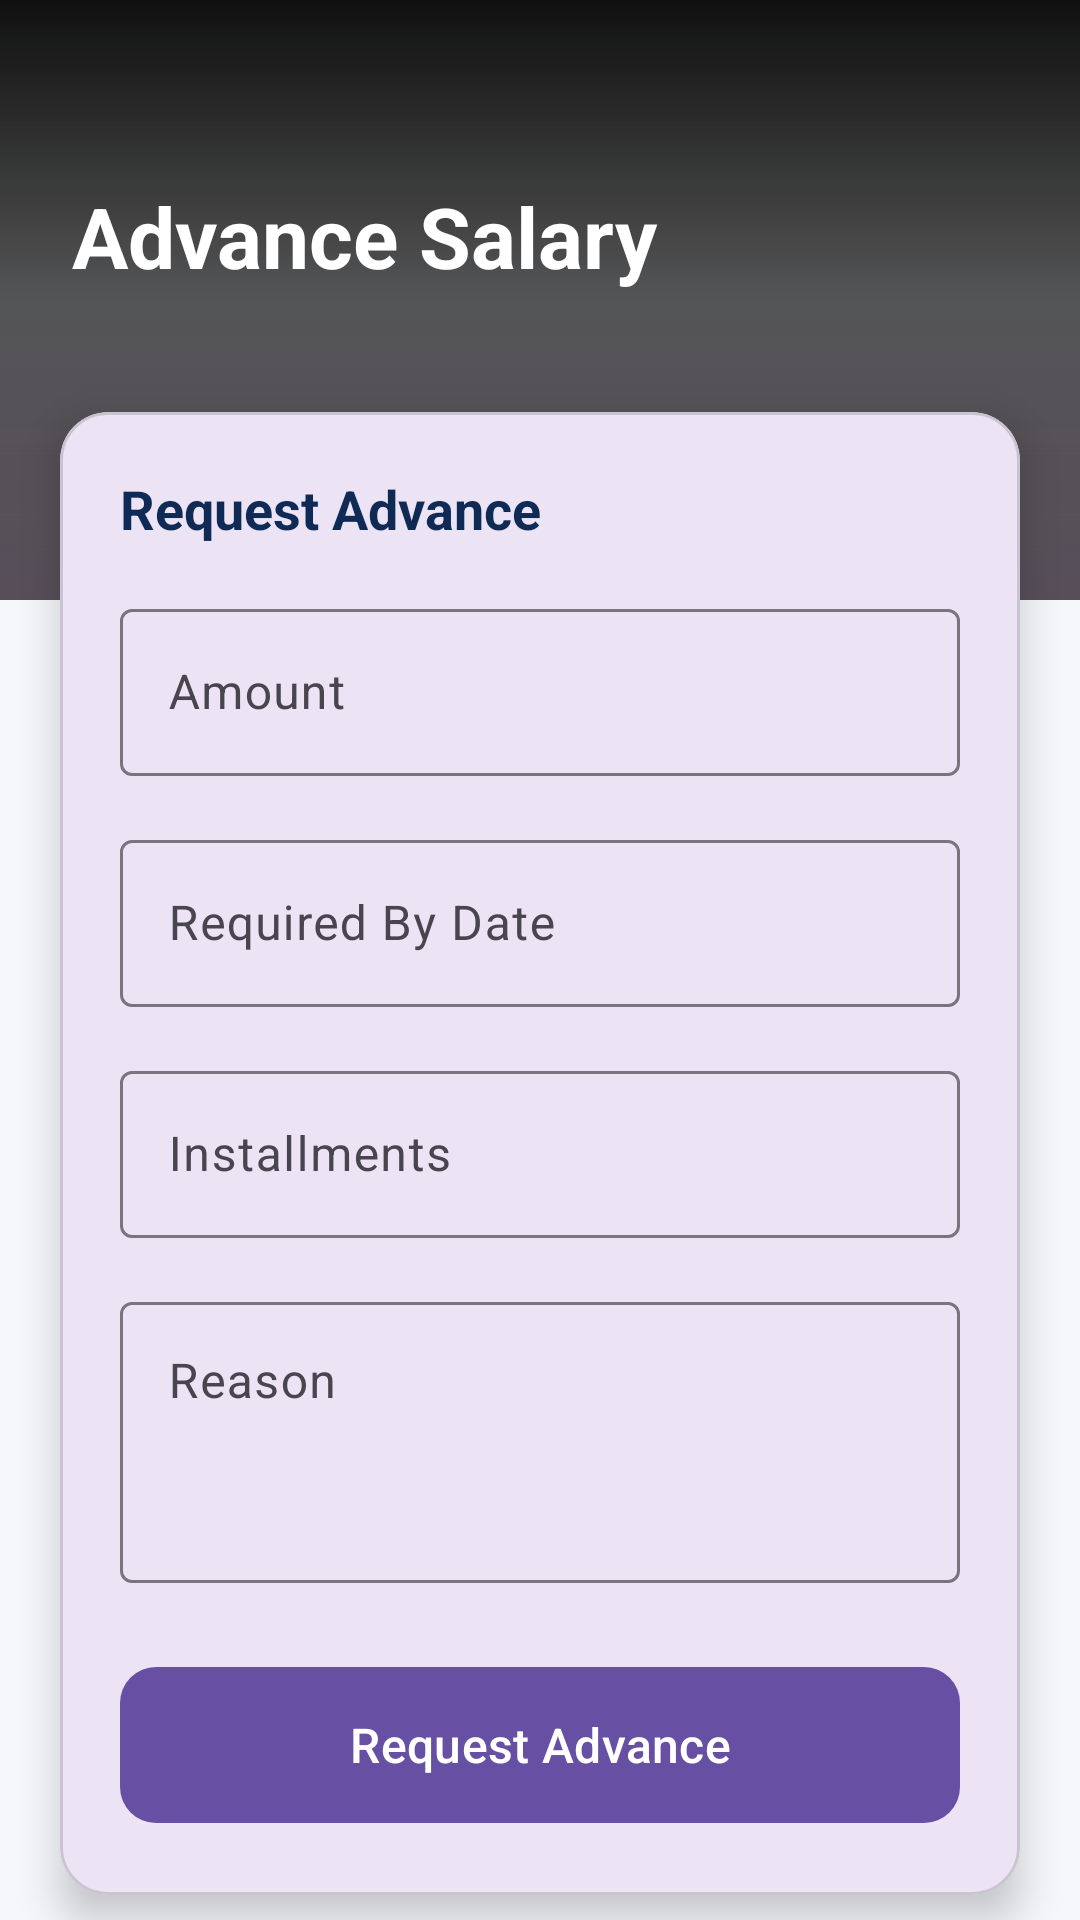

Produce the Android XML layout that renders to this screen, including the resource entries it uses.
<!-- AndroidManifest.xml: application theme Theme.HRMApplication -->
<!-- res/layout/activity_advance_salary.xml -->
<?xml version="1.0" encoding="utf-8"?>
<androidx.constraintlayout.widget.ConstraintLayout xmlns:android="http://schemas.android.com/apk/res/android"
    xmlns:app="http://schemas.android.com/apk/res-auto"
    xmlns:tools="http://schemas.android.com/tools"
    android:id="@+id/main"
    android:layout_width="match_parent"
    android:layout_height="match_parent"
    android:background="#F5F7FA"
    tools:context=".AdvanceSalaryActivity">

    
    <View
        android:id="@+id/headerBackground"
        android:layout_width="match_parent"
        android:layout_height="200dp"
        android:background="@drawable/bg_gradient"
        app:layout_constraintTop_toTopOf="parent" />

    <TextView
        android:id="@+id/tvTitle"
        android:layout_width="wrap_content"
        android:layout_height="wrap_content"
        android:layout_marginStart="24dp"
        android:layout_marginTop="60dp"
        android:text="Advance Salary"
        android:textColor="@color/white"
        android:textSize="28sp"
        android:textStyle="bold"
        app:layout_constraintStart_toStartOf="parent"
        app:layout_constraintTop_toTopOf="parent" />

    <androidx.core.widget.NestedScrollView
        android:layout_width="match_parent"
        android:layout_height="0dp"
        android:layout_marginTop="20dp"
        app:layout_constraintBottom_toBottomOf="parent"
        app:layout_constraintTop_toBottomOf="@id/tvTitle">

        <LinearLayout
            android:layout_width="match_parent"
            android:layout_height="wrap_content"
            android:orientation="vertical">

            <com.google.android.material.card.MaterialCardView
                android:layout_width="match_parent"
                android:layout_height="wrap_content"
                android:layout_margin="20dp"
                app:cardCornerRadius="16dp"
                app:cardElevation="8dp">

                <LinearLayout
                    android:layout_width="match_parent"
                    android:layout_height="wrap_content"
                    android:orientation="vertical"
                    android:padding="20dp">

                    <TextView
                        android:layout_width="wrap_content"
                        android:layout_height="wrap_content"
                        android:text="Request Advance"
                        android:textColor="#102A56"
                        android:textSize="18sp"
                        android:textStyle="bold"
                        android:layout_marginBottom="16dp"/>

                    <com.google.android.material.textfield.TextInputLayout
                        style="@style/Widget.Material3.TextInputLayout.OutlinedBox"
                        android:layout_width="match_parent"
                        android:layout_height="wrap_content"
                        android:hint="Amount">

                        <com.google.android.material.textfield.TextInputEditText
                            android:id="@+id/etAmount"
                            android:layout_width="match_parent"
                            android:layout_height="wrap_content"
                            android:inputType="numberDecimal" />
                    </com.google.android.material.textfield.TextInputLayout>

                    <com.google.android.material.textfield.TextInputLayout
                        style="@style/Widget.Material3.TextInputLayout.OutlinedBox"
                        android:layout_width="match_parent"
                        android:layout_height="wrap_content"
                        android:layout_marginTop="16dp"
                        android:hint="Required By Date">

                        <com.google.android.material.textfield.TextInputEditText
                            android:id="@+id/etRequiredDate"
                            android:layout_width="match_parent"
                            android:layout_height="wrap_content"
                            android:focusable="false"
                            android:inputType="none" />
                    </com.google.android.material.textfield.TextInputLayout>

                    <com.google.android.material.textfield.TextInputLayout
                        style="@style/Widget.Material3.TextInputLayout.OutlinedBox"
                        android:layout_width="match_parent"
                        android:layout_height="wrap_content"
                        android:layout_marginTop="16dp"
                        android:hint="Installments">

                        <com.google.android.material.textfield.TextInputEditText
                            android:id="@+id/etInstallments"
                            android:layout_width="match_parent"
                            android:layout_height="wrap_content"
                            android:inputType="number" />
                    </com.google.android.material.textfield.TextInputLayout>

                    <com.google.android.material.textfield.TextInputLayout
                        style="@style/Widget.Material3.TextInputLayout.OutlinedBox"
                        android:layout_width="match_parent"
                        android:layout_height="wrap_content"
                        android:layout_marginTop="16dp"
                        android:hint="Reason">

                        <com.google.android.material.textfield.TextInputEditText
                            android:id="@+id/etReason"
                            android:layout_width="match_parent"
                            android:layout_height="wrap_content"
                            android:gravity="top"
                            android:inputType="textMultiLine"
                            android:lines="3" />
                    </com.google.android.material.textfield.TextInputLayout>

                    <com.google.android.material.button.MaterialButton
                        android:id="@+id/btnSubmit"
                        android:layout_width="match_parent"
                        android:layout_height="60dp"
                        android:layout_marginTop="24dp"
                        android:text="Request Advance"
                        android:textAllCaps="false"
                        android:textSize="16sp"
                        app:cornerRadius="12dp" />

                </LinearLayout>
            </com.google.android.material.card.MaterialCardView>

            <TextView
                android:layout_width="wrap_content"
                android:layout_height="wrap_content"
                android:layout_marginStart="24dp"
                android:layout_marginTop="8dp"
                android:text="My Requests"
                android:textColor="#102A56"
                android:textSize="20sp"
                android:textStyle="bold" />

            <androidx.recyclerview.widget.RecyclerView
                android:id="@+id/rvAdvances"
                android:layout_width="match_parent"
                android:layout_height="wrap_content"
                android:layout_marginTop="12dp"
                android:layout_marginStart="20dp"
                android:layout_marginEnd="20dp"
                android:layout_marginBottom="20dp"
                android:nestedScrollingEnabled="false"
                tools:listitem="@layout/item_advance" />

        </LinearLayout>
    </androidx.core.widget.NestedScrollView>

</androidx.constraintlayout.widget.ConstraintLayout>
<!-- res/layout/item_advance.xml (included above) -->
<?xml version="1.0" encoding="utf-8"?>
<com.google.android.material.card.MaterialCardView xmlns:android="http://schemas.android.com/apk/res/android"
    xmlns:app="http://schemas.android.com/apk/res-auto"
    android:layout_width="match_parent"
    android:layout_height="wrap_content"
    android:layout_marginBottom="12dp"
    app:cardCornerRadius="16dp"
    app:cardElevation="2dp"
    app:strokeColor="#E5EAF2"
    app:strokeWidth="1dp">

    <LinearLayout
        android:layout_width="match_parent"
        android:layout_height="wrap_content"
        android:orientation="vertical"
        android:padding="16dp">

        <LinearLayout
            android:layout_width="match_parent"
            android:layout_height="wrap_content"
            android:orientation="horizontal">

            <TextView
                android:id="@+id/tvAmount"
                android:layout_width="0dp"
                android:layout_height="wrap_content"
                android:layout_weight="1"
                android:text="₹ 0.00"
                android:textColor="#102A56"
                android:textSize="18sp"
                android:textStyle="bold" />

            <TextView
                android:id="@+id/tvStatus"
                android:layout_width="wrap_content"
                android:layout_height="wrap_content"
                android:background="@drawable/bg_card"
                android:paddingStart="8dp"
                android:paddingTop="4dp"
                android:paddingEnd="8dp"
                android:paddingBottom="4dp"
                android:text="PENDING"
                android:textColor="#F59E0B"
                android:textSize="12sp"
                android:textStyle="bold" />
        </LinearLayout>

        <TextView
            android:id="@+id/tvReason"
            android:layout_width="match_parent"
            android:layout_height="wrap_content"
            android:layout_marginTop="8dp"
            android:text="Reason for advance"
            android:textColor="#52627B"
            android:textSize="14sp" />

        <View
            android:layout_width="match_parent"
            android:layout_height="1dp"
            android:layout_marginTop="12dp"
            android:layout_marginBottom="12dp"
            android:background="#E5EAF2" />

        <LinearLayout
            android:layout_width="match_parent"
            android:layout_height="wrap_content"
            android:orientation="horizontal">

            <LinearLayout
                android:layout_width="0dp"
                android:layout_height="wrap_content"
                android:layout_weight="1"
                android:orientation="vertical">

                <TextView
                    android:layout_width="wrap_content"
                    android:layout_height="wrap_content"
                    android:text="Required By"
                    android:textColor="#8793A7"
                    android:textSize="10sp"
                    android:textStyle="bold" />

                <TextView
                    android:id="@+id/tvRequiredDate"
                    android:layout_width="wrap_content"
                    android:layout_height="wrap_content"
                    android:layout_marginTop="2dp"
                    android:text="2024-01-01"
                    android:textColor="#52627B"
                    android:textSize="12sp" />
            </LinearLayout>

            <LinearLayout
                android:layout_width="0dp"
                android:layout_height="wrap_content"
                android:layout_weight="1"
                android:orientation="vertical">

                <TextView
                    android:layout_width="wrap_content"
                    android:layout_height="wrap_content"
                    android:text="Installments"
                    android:textColor="#8793A7"
                    android:textSize="10sp"
                    android:textStyle="bold" />

                <TextView
                    android:id="@+id/tvInstallments"
                    android:layout_width="wrap_content"
                    android:layout_height="wrap_content"
                    android:layout_marginTop="2dp"
                    android:text="0"
                    android:textColor="#52627B"
                    android:textSize="12sp" />
            </LinearLayout>

        </LinearLayout>

    </LinearLayout>
</com.google.android.material.card.MaterialCardView>
<!-- resources referenced by this layout -->
<resources>
  <color name="white">#FFFFFFFF</color>
  <!-- drawable bg_gradient (drawable) -->
  <?xml version="1.0" encoding="utf-8"?>
  <shape xmlns:android="http://schemas.android.com/apk/res/android">
      <gradient
          android:angle="270"
          android:startColor="#EF000000"
          android:centerColor="#AE090909"
          android:endColor="#574E59"/>
  
  </shape>
  <style name="Theme.HRMApplication" parent="Theme.MaterialComponents.DayNight.DarkActionBar">
          
          <item name="colorPrimary">@color/purple_500</item>
          <item name="colorPrimaryVariant">@color/purple_700</item>
          <item name="colorOnPrimary">@color/white</item>
          
          <item name="colorSecondary">@color/teal_200</item>
          <item name="colorSecondaryVariant">@color/teal_700</item>
          <item name="colorOnSecondary">@color/black</item>
          
          <item name="android:statusBarColor">?attr/colorPrimaryVariant</item>
          
      </style>
  <color name="purple_500">#FF6200EE</color>
  <color name="purple_700">#FF3700B3</color>
  <color name="teal_200">#FF03DAC5</color>
  <color name="teal_700">#FF018786</color>
  <color name="black">#0B0B0B</color>
</resources>
